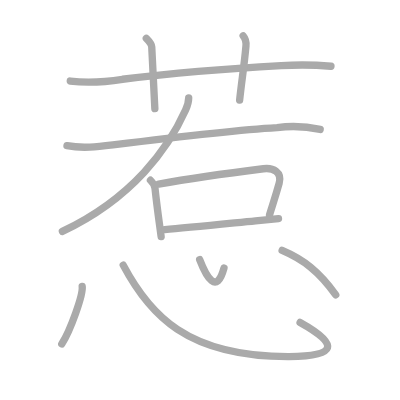
t = 0.00 s
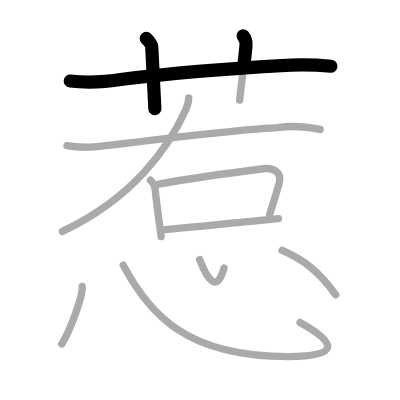
t = 2.50 s
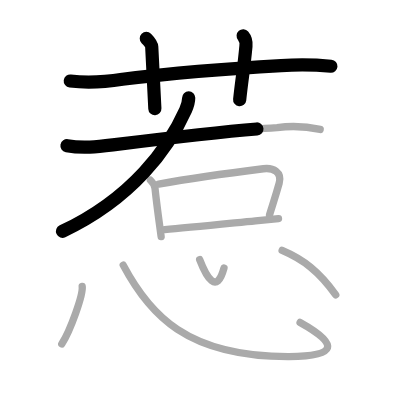
t = 4.75 s
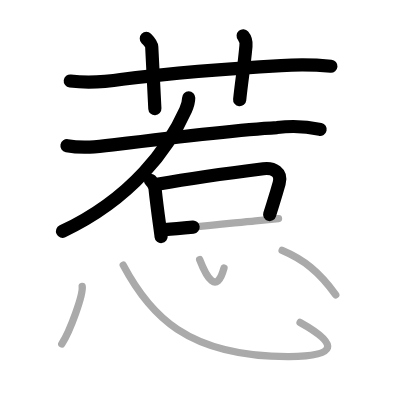
t = 7.25 s
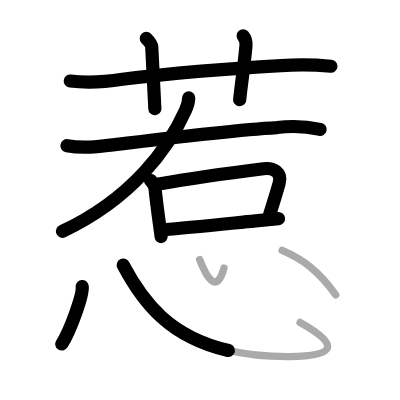
t = 9.50 s
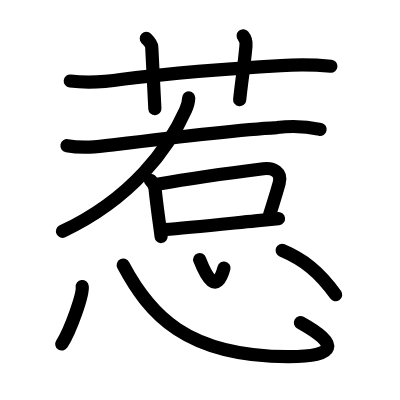
t = 12.00 s

The animated SVG that drew these frames (rendered in a browser with its animation timeline set to each time). Animation: 12 SMIL elements (animate=12); one cycle of 12.00 s.

<?xml version="1.0" standalone="no"?>
<!DOCTYPE svg PUBLIC "-//W3C//DTD SVG 1.1//EN"   "http://www.w3.org/Graphics/SVG/1.1/DTD/svg11.dtd">
<svg width="400px" height="400px"  version="1.1" xmlns="http://www.w3.org/2000/svg">
  <defs>
    <marker id="Triangle" viewBox="0 0 10 10" refX="0" refY="5" markerUnits="strokeWidth" markerWidth="3" style="stroke-opacity:0%;fill:#aaaaaa;" markerHeight="2" orient="auto">
      <path d="M 0 0 L 10 5 L 0 10 z" />
    </marker>
    
    <marker id="Arrow" viewBox="0 0 10 10" refX="5" refY="5" markerUnits="strokeWidth" markerWidth="1.8" style="stroke-opacity:0%;fill:#770000;" markerHeight="2" orient="auto">
      <path d="M 0 4 L 6 4 L 4 1 L 10 5 L 4 9 L 6 6 L 0 6 z" />
        <circle cx="5" cy="5" r="5" />
      </marker>
    
    <marker id="TriangleRed" viewBox="0 0 10 10" refX="0" refY="5" markerUnits="strokeWidth" markerWidth="3" style="stroke-opacity:0%;fill:#CC0000;" markerHeight="2" orient="auto">
      <path d="M 0 0 L 10 5 L 0 10 z" />
    </marker>
    
    <marker id="ArrowRed" viewBox="0 0 10 10" refX="5" refY="5" markerUnits="strokeWidth" markerWidth="1.8" style="stroke-opacity:0%;fill:#CC0000;" markerHeight="2" orient="auto">
      <path d="M 0 4 L 6 4 L 4 1 L 10 5 L 4 9 L 6 6 L 0 6 z" />
        <circle cx="5" cy="5" r="5" />
      </marker>
    
  </defs>
  
  <path style="fill:#ffffff; fill-opacity:100%; fill-rule:evenodd; stroke-width:0;" d="M 0 0 L 400px 0 L 400px 400px L 0 400px L 0 0" />

  <g transform="scale(3.6697247706422 3.6697247706422)">
<path style="fill:none; fill-opacity:0%; fill-rule:evenodd; stroke:#aaaaaa; stroke-opacity:100%; stroke-width: 1.5pt; stroke-linejoin:round; stroke-linecap:round;" d="M19.15 22.08c4.78 0.57 9.52 0.25 14.23-0.48c13.36-1.63 30.87-3.02 43.24-3.71c4.52-0.29 9.04-0.24 13.57 0.16"></path>
<path style="fill:none; fill-opacity:0%; fill-rule:evenodd; stroke:#aaaaaa; stroke-opacity:100%; stroke-width: 1.5pt; stroke-linejoin:round; stroke-linecap:round;" d="M39.87 10.48c0.83 0.83 1.44 1.56 1.48 2.31C41.75 20.88 42 26 42.2 29.62"></path>
<path style="fill:none; fill-opacity:0%; fill-rule:evenodd; stroke:#aaaaaa; stroke-opacity:100%; stroke-width: 1.5pt; stroke-linejoin:round; stroke-linecap:round;" d="M66.26 9.77c0.74 0.86 0.86 1.75 0.76 2.81c-0.58 6.22-1.09 8.83-1.72 14.68"></path>
<path style="fill:none; fill-opacity:0%; fill-rule:evenodd; stroke:#aaaaaa; stroke-opacity:100%; stroke-width: 1.5pt; stroke-linejoin:round; stroke-linecap:round;" d="M51.42 26.65c0 1.23-0.32 2.16-0.85 3.35c-4.52 10.11-14.35 23.98-33.57 33.04"></path>
<path style="fill:none; fill-opacity:0%; fill-rule:evenodd; stroke:#aaaaaa; stroke-opacity:100%; stroke-width: 1.5pt; stroke-linejoin:round; stroke-linecap:round;" d="M18.25 39.7c4.16 0.79 8.26 0.31 12.51-0.22c16.99-2.11 33.26-4.05 44.75-4.72c3.95-0.52 7.86-0.35 11.74 0.51"></path>
<path style="fill:none; fill-opacity:0%; fill-rule:evenodd; stroke:#aaaaaa; stroke-opacity:100%; stroke-width: 1.5pt; stroke-linejoin:round; stroke-linecap:round;" d="M41 49.12c0.75 0.75 1.18 1.62 1.24 2.21c0.63 5.91 1.26 9.91 1.67 13.16"></path>
<path style="fill:none; fill-opacity:0%; fill-rule:evenodd; stroke:#aaaaaa; stroke-opacity:100%; stroke-width: 1.5pt; stroke-linejoin:round; stroke-linecap:round;" d="M43.24 50.15c10.6-1.89 19.96-3.1 28.53-4.17c2.7-0.34 5.15 0.94 4.3 3.96c-1.09 3.89-1.57 5.19-2.62 8.63"></path>
<path style="fill:none; fill-opacity:0%; fill-rule:evenodd; stroke:#aaaaaa; stroke-opacity:100%; stroke-width: 1.5pt; stroke-linejoin:round; stroke-linecap:round;" d="M44.88 62.55c5.99-0.42 16.68-1.57 24.75-2.38c2.38-0.24 4.53-0.45 6.26-0.6"></path>
<path style="fill:none; fill-opacity:0%; fill-rule:evenodd; stroke:#aaaaaa; stroke-opacity:100%; stroke-width: 1.5pt; stroke-linejoin:round; stroke-linecap:round;" d="M22.4 78.07c0.29 2.21-3.2 11.98-5.57 15.67"></path>
<path style="fill:none; fill-opacity:0%; fill-rule:evenodd; stroke:#aaaaaa; stroke-opacity:100%; stroke-width: 1.5pt; stroke-linejoin:round; stroke-linecap:round;" d="M33.58 72.25c7.02 13.26 17.17 25 45.17 24.93c13.05-0.03 13.91-3.29 3.02-9.32"></path>
<path style="fill:none; fill-opacity:0%; fill-rule:evenodd; stroke:#aaaaaa; stroke-opacity:100%; stroke-width: 1.5pt; stroke-linejoin:round; stroke-linecap:round;" d="M54.41 70.75c1.88 4.85 4.62 9.7 6.63 2.28"></path>
<path style="fill:none; fill-opacity:0%; fill-rule:evenodd; stroke:#aaaaaa; stroke-opacity:100%; stroke-width: 1.5pt; stroke-linejoin:round; stroke-linecap:round;" d="M76.88 68.23C82.68 70.7 87 74 91.49 80.34"></path>

<path style="fill:none; fill-opacity:0%; fill-rule:evenodd; stroke:#000000; stroke-opacity:100%; stroke-width: 2.7pt; stroke-linejoin:round; stroke-linecap:round;" d="M19.15 22.08c4.78 0.57 9.52 0.25 14.23-0.48c13.36-1.63 30.87-3.02 43.24-3.71c4.52-0.29 9.04-0.24 13.57 0.16" pathLength="100" stroke-dashoffset="100" stroke-dasharray="100 105"><animate id="dashAnim1" attributeName="stroke-dashoffset" from="100" to="0" dur="1s" calcMode="linear" fill="freeze"/></path>
<path style="fill:none; fill-opacity:0%; fill-rule:evenodd; stroke:#000000; stroke-opacity:100%; stroke-width: 2.7pt; stroke-linejoin:round; stroke-linecap:round;" d="M39.87 10.48c0.83 0.83 1.44 1.56 1.48 2.31C41.75 20.88 42 26 42.2 29.62" pathLength="100" stroke-dashoffset="100" stroke-dasharray="100 105"><animate id="dashAnim2" attributeName="stroke-dashoffset" from="100" to="0" dur="1s" calcMode="linear" begin="dashAnim1.end" fill="freeze"/></path>
<path style="fill:none; fill-opacity:0%; fill-rule:evenodd; stroke:#000000; stroke-opacity:100%; stroke-width: 2.7pt; stroke-linejoin:round; stroke-linecap:round;" d="M66.26 9.77c0.74 0.86 0.86 1.75 0.76 2.81c-0.58 6.22-1.09 8.83-1.72 14.68" pathLength="100" stroke-dashoffset="100" stroke-dasharray="100 105"><animate id="dashAnim3" attributeName="stroke-dashoffset" from="100" to="0" dur="1s" calcMode="linear" begin="dashAnim2.end" fill="freeze"/></path>
<path style="fill:none; fill-opacity:0%; fill-rule:evenodd; stroke:#000000; stroke-opacity:100%; stroke-width: 2.7pt; stroke-linejoin:round; stroke-linecap:round;" d="M51.42 26.65c0 1.23-0.32 2.16-0.85 3.35c-4.52 10.11-14.35 23.98-33.57 33.04" pathLength="100" stroke-dashoffset="100" stroke-dasharray="100 105"><animate id="dashAnim4" attributeName="stroke-dashoffset" from="100" to="0" dur="1s" calcMode="linear" begin="dashAnim3.end" fill="freeze"/></path>
<path style="fill:none; fill-opacity:0%; fill-rule:evenodd; stroke:#000000; stroke-opacity:100%; stroke-width: 2.7pt; stroke-linejoin:round; stroke-linecap:round;" d="M18.25 39.7c4.16 0.79 8.26 0.31 12.51-0.22c16.99-2.11 33.26-4.05 44.75-4.72c3.95-0.52 7.86-0.35 11.74 0.51" pathLength="100" stroke-dashoffset="100" stroke-dasharray="100 105"><animate id="dashAnim5" attributeName="stroke-dashoffset" from="100" to="0" dur="1s" calcMode="linear" begin="dashAnim4.end" fill="freeze"/></path>
<path style="fill:none; fill-opacity:0%; fill-rule:evenodd; stroke:#000000; stroke-opacity:100%; stroke-width: 2.7pt; stroke-linejoin:round; stroke-linecap:round;" d="M41 49.12c0.75 0.75 1.18 1.62 1.24 2.21c0.63 5.91 1.26 9.91 1.67 13.16" pathLength="100" stroke-dashoffset="100" stroke-dasharray="100 105"><animate id="dashAnim6" attributeName="stroke-dashoffset" from="100" to="0" dur="1s" calcMode="linear" begin="dashAnim5.end" fill="freeze"/></path>
<path style="fill:none; fill-opacity:0%; fill-rule:evenodd; stroke:#000000; stroke-opacity:100%; stroke-width: 2.7pt; stroke-linejoin:round; stroke-linecap:round;" d="M43.24 50.15c10.6-1.89 19.96-3.1 28.53-4.17c2.7-0.34 5.15 0.94 4.3 3.96c-1.09 3.89-1.57 5.19-2.62 8.63" pathLength="100" stroke-dashoffset="100" stroke-dasharray="100 105"><animate id="dashAnim7" attributeName="stroke-dashoffset" from="100" to="0" dur="1s" calcMode="linear" begin="dashAnim6.end" fill="freeze"/></path>
<path style="fill:none; fill-opacity:0%; fill-rule:evenodd; stroke:#000000; stroke-opacity:100%; stroke-width: 2.7pt; stroke-linejoin:round; stroke-linecap:round;" d="M44.88 62.55c5.99-0.42 16.68-1.57 24.75-2.38c2.38-0.24 4.53-0.45 6.26-0.6" pathLength="100" stroke-dashoffset="100" stroke-dasharray="100 105"><animate id="dashAnim8" attributeName="stroke-dashoffset" from="100" to="0" dur="1s" calcMode="linear" begin="dashAnim7.end" fill="freeze"/></path>
<path style="fill:none; fill-opacity:0%; fill-rule:evenodd; stroke:#000000; stroke-opacity:100%; stroke-width: 2.7pt; stroke-linejoin:round; stroke-linecap:round;" d="M22.4 78.07c0.29 2.21-3.2 11.98-5.57 15.67" pathLength="100" stroke-dashoffset="100" stroke-dasharray="100 105"><animate id="dashAnim9" attributeName="stroke-dashoffset" from="100" to="0" dur="1s" calcMode="linear" begin="dashAnim8.end" fill="freeze"/></path>
<path style="fill:none; fill-opacity:0%; fill-rule:evenodd; stroke:#000000; stroke-opacity:100%; stroke-width: 2.7pt; stroke-linejoin:round; stroke-linecap:round;" d="M33.58 72.25c7.02 13.26 17.17 25 45.17 24.93c13.05-0.03 13.91-3.29 3.02-9.32" pathLength="100" stroke-dashoffset="100" stroke-dasharray="100 105"><animate id="dashAnim10" attributeName="stroke-dashoffset" from="100" to="0" dur="1s" calcMode="linear" begin="dashAnim9.end" fill="freeze"/></path>
<path style="fill:none; fill-opacity:0%; fill-rule:evenodd; stroke:#000000; stroke-opacity:100%; stroke-width: 2.7pt; stroke-linejoin:round; stroke-linecap:round;" d="M54.41 70.75c1.88 4.85 4.62 9.7 6.63 2.28" pathLength="100" stroke-dashoffset="100" stroke-dasharray="100 105"><animate id="dashAnim11" attributeName="stroke-dashoffset" from="100" to="0" dur="1s" calcMode="linear" begin="dashAnim10.end" fill="freeze"/></path>
<path style="fill:none; fill-opacity:0%; fill-rule:evenodd; stroke:#000000; stroke-opacity:100%; stroke-width: 2.7pt; stroke-linejoin:round; stroke-linecap:round;" d="M76.88 68.23C82.68 70.7 87 74 91.49 80.34" pathLength="100" stroke-dashoffset="100" stroke-dasharray="100 105"><animate id="dashAnim12" attributeName="stroke-dashoffset" from="100" to="0" dur="1s" calcMode="linear" begin="dashAnim11.end" fill="freeze"/></path>

</g>

</svg>  
          
